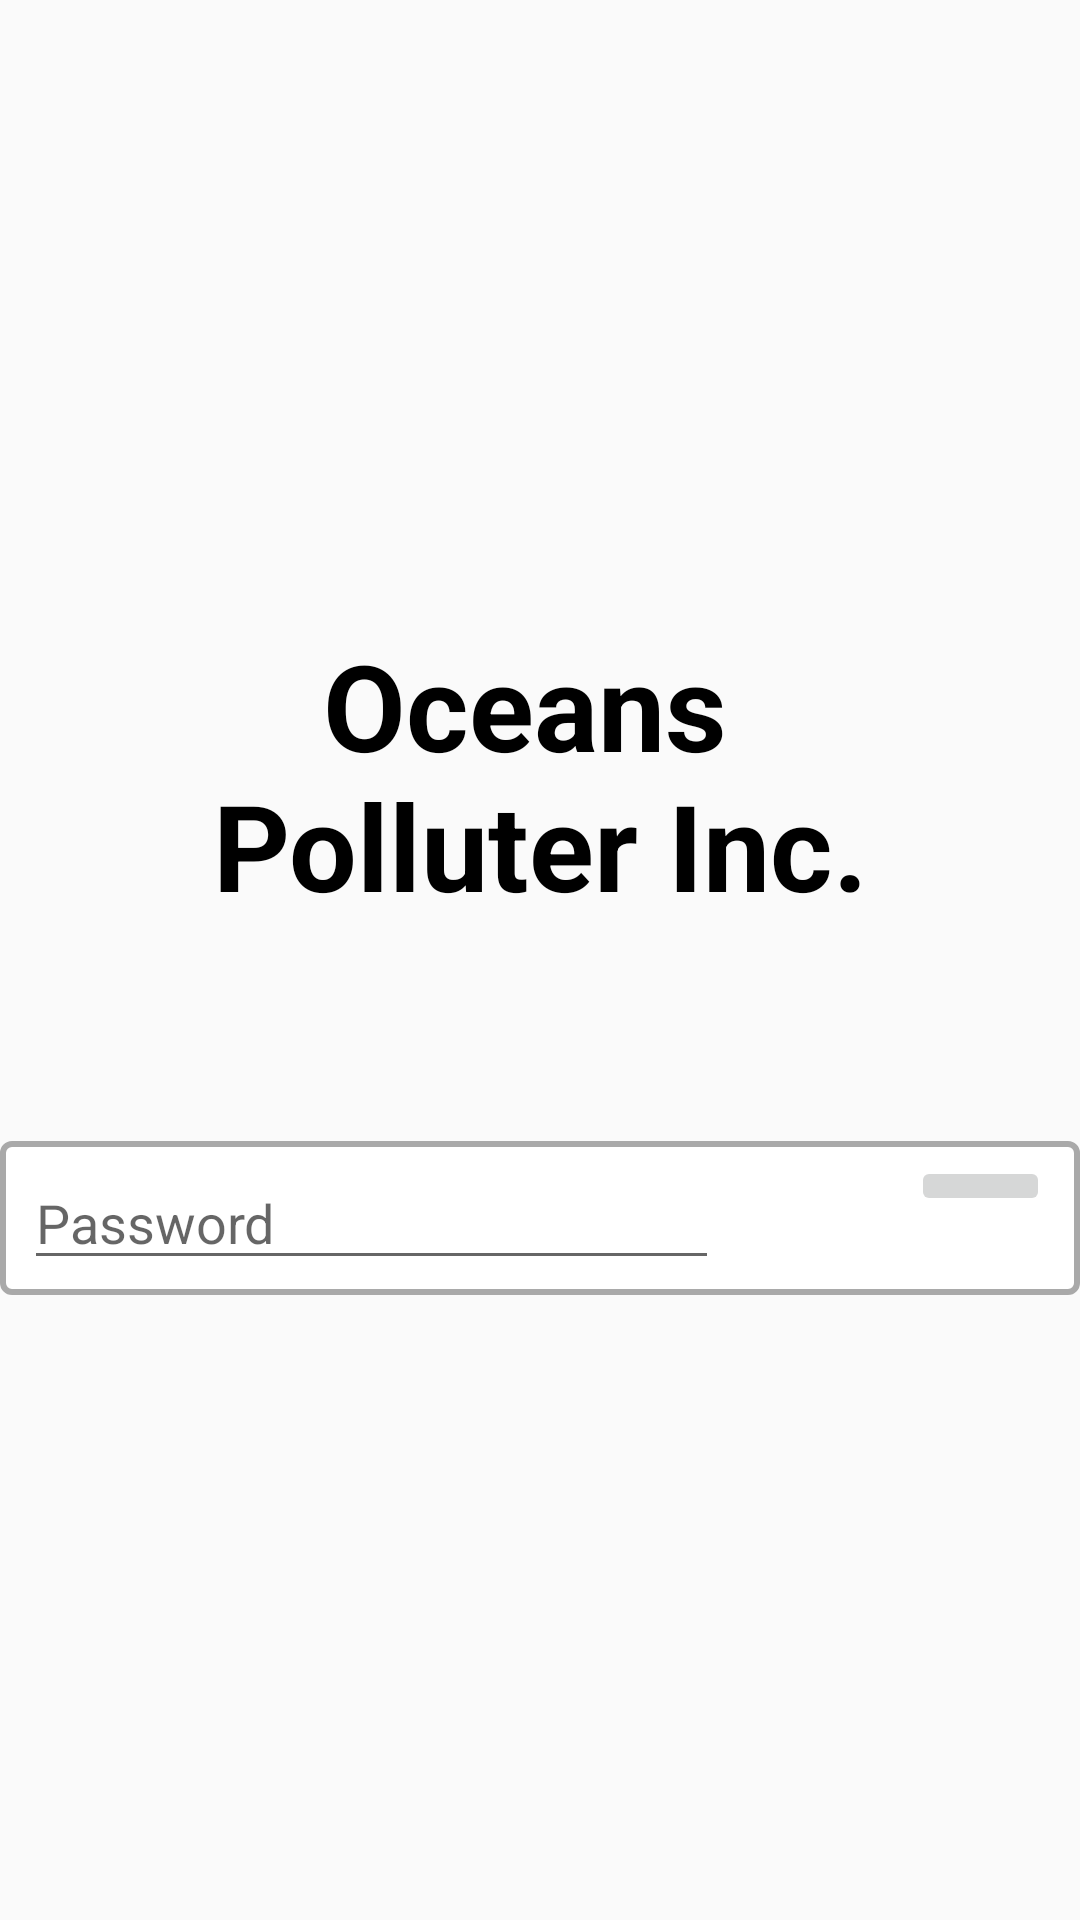

Reconstruct the res/layout file that produces this screen, plus the resources it refers to.
<!-- AndroidManifest.xml: application theme AppTheme -->
<!-- res/layout/login_form.xml -->
<?xml version="1.0" encoding="utf-8"?>
<LinearLayout xmlns:android="http://schemas.android.com/apk/res/android"
    android:orientation="vertical" android:layout_width="match_parent"
    android:layout_height="match_parent"
    android:gravity="center_vertical">

    <TextView
        android:layout_width="match_parent"
        android:layout_height="wrap_content"
        android:text="@string/company_name"
        android:textSize="40sp"
        android:textStyle="bold"
        android:layout_marginBottom="30dp"
        android:textAlignment="center"
        android:textColor="@color/Black"
        />
    <Spinner
        android:id="@+id/users_spinner"
        style="@style/spinner_style"/>

    <LinearLayout
        android:layout_width="match_parent"
        android:layout_height="wrap_content"
        android:orientation="horizontal"
        android:layout_marginTop="32dp"
        style="@style/border_white_style">

        <EditText
            android:id="@+id/password"
            android:layout_width="0dp"
            android:layout_weight="5"
            android:layout_height="wrap_content"
            android:hint="@string/password"
            android:imeOptions="actionUnspecified"
            android:inputType="numberPassword"
            android:maxLines="1"
            android:maxLength="4"
            android:layout_marginEnd="64dp"
            />

        <ImageButton
            android:id="@+id/login_button"
            android:layout_width="0dp"
            android:layout_height="wrap_content"
            android:layout_weight="1"
            android:src="@drawable/ic_lock_24dp" />
    </LinearLayout>
</LinearLayout>
<!-- resources referenced by this layout -->
<resources>
  <color name="Black">#000000</color>
  <string name="company_name" translatable="false">Oceans \nPolluter Inc.</string>
  <string name="password">Password</string>
  <style name="border_white_style">
          <item name="android:layout_width">match_parent</item>
          <item name="android:layout_height">wrap_content</item>
          <item name="android:paddingLeft">8dp</item>
          <item name="android:paddingTop">5dp</item>
          <item name="android:paddingBottom">5dp</item>
          <item name="android:background">@drawable/round_border</item>
      </style>
  <style name="spinner_style">
          <item name="android:layout_width">match_parent</item>
          <item name="android:layout_height">wrap_content</item>
          <item name="android:background">@drawable/gradient_spinner</item>
          <item name="android:paddingLeft">8dp</item>
          <item name="android:paddingRight">20dp</item>
          <item name="android:paddingTop">5dp</item>
          <item name="android:paddingBottom">5dp</item>
          <item name="android:popupBackground">#DFFFFFFF</item>
      </style>
  <style name="AppTheme" parent="Theme.AppCompat.Light.DarkActionBar">
          
          <item name="colorPrimary">@color/colorPrimary</item>
          <item name="colorPrimaryDark">@color/colorPrimaryDark</item>
          <item name="colorAccent">@color/colorAccent</item>
      </style>
  <!-- drawable round_border (drawable-mdpi) -->
  <?xml version="1.0" encoding="utf-8"?>
  <selector xmlns:android="http://schemas.android.com/apk/res/android">
      <item><layer-list>
          <item>
              <shape>
                  <solid
                      android:color="@color/White">
                  </solid>
  
                  <corners android:radius="3dp" />
  
                  <padding
                      android:bottom="10dp"
                      android:left="10dp"
                      android:right="10dp"
                      android:top="10dp" />
                  <stroke
                      android:width="2dp"
                      android:color="@color/DarkGray"/>
              </shape>
          </item>
      </layer-list></item>
  </selector>
  <!-- drawable gradient_spinner (drawable) -->
  <?xml version="1.0" encoding="utf-8"?>
  <selector xmlns:android="http://schemas.android.com/apk/res/android">
      <item><layer-list>
          <item>
              <shape>
                  <solid
                      android:color="@color/White">
                  </solid>
  
                  <corners android:radius="3dp" />
  
                  <padding
                      android:bottom="10dp"
                      android:left="10dp"
                      android:right="10dp"
                      android:top="10dp" />
                  <stroke
                      android:width="2dp"
                      android:color="@color/DarkGray"/>
              </shape>
          </item>
          <item >
              <bitmap android:gravity="bottom|right"
                  android:src="@drawable/arrow_drop_down_24dp" />
          </item>
      </layer-list></item>
  </selector>
  <color name="colorPrimary">#1a8cff</color>
  <color name="colorPrimaryDark">#0059b3</color>
  <color name="colorAccent">#D81B60</color>
  <color name="White">#FFFFFF</color>
  <color name="DarkGray">#A9A9A9</color>
</resources>
